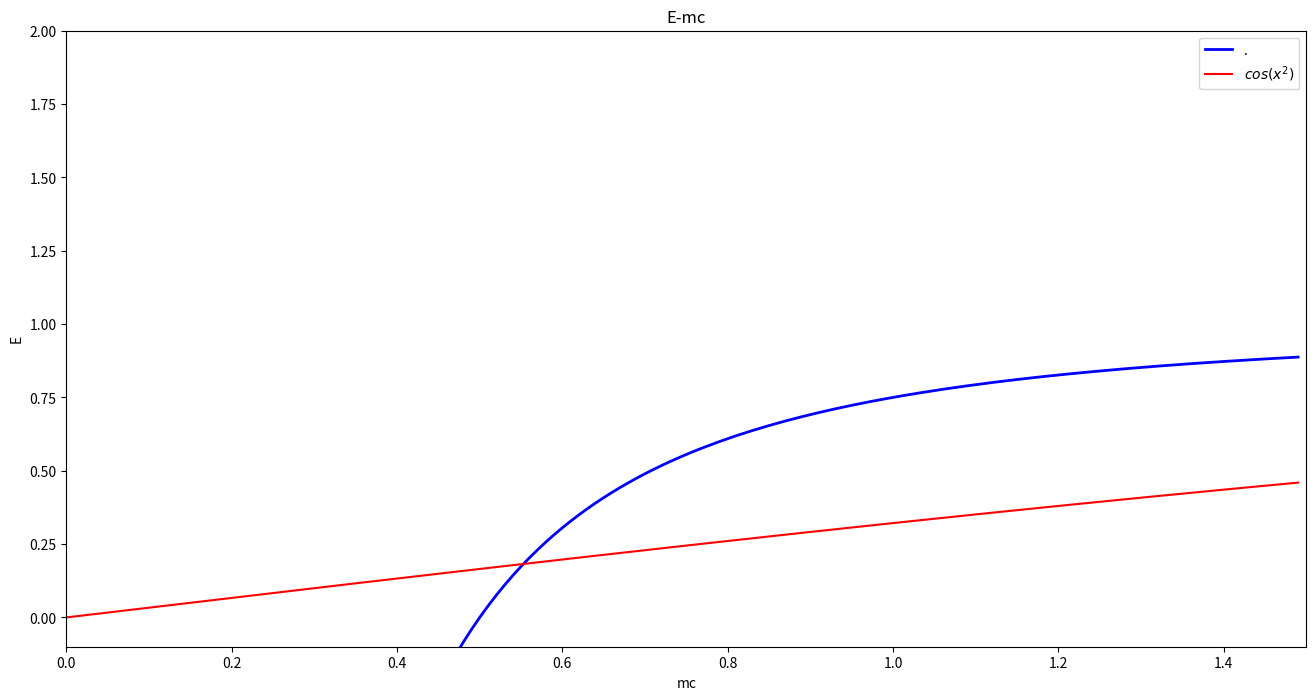

The matplotlib source for this figure:
# -*- coding: utf-8 -*-
"""
Created on Wed Apr 27 12:37:39 2016

@author: aa
"""

from __future__ import division
from math import *
import numpy as np
import matplotlib.pyplot as plt

x=np.arange(-1.5,1.5,0.01)
y=1-0.25/x/x
z=(np.exp(x/3)-np.exp(-x/3))/(np.exp(x/3)+np.exp(-x/3))
plt.figure(figsize=(16,8))
plt.plot(x,y,label=".",color="blue",linewidth=2)
plt.plot(x,z,"r",label="$cos(x^2)$")

plt.xlabel("mc")
plt.ylabel("E")
plt.title("E-mc")
plt.xlim(0,1.5)
plt.ylim(-0.1,2)
plt.legend()
plt.show()

